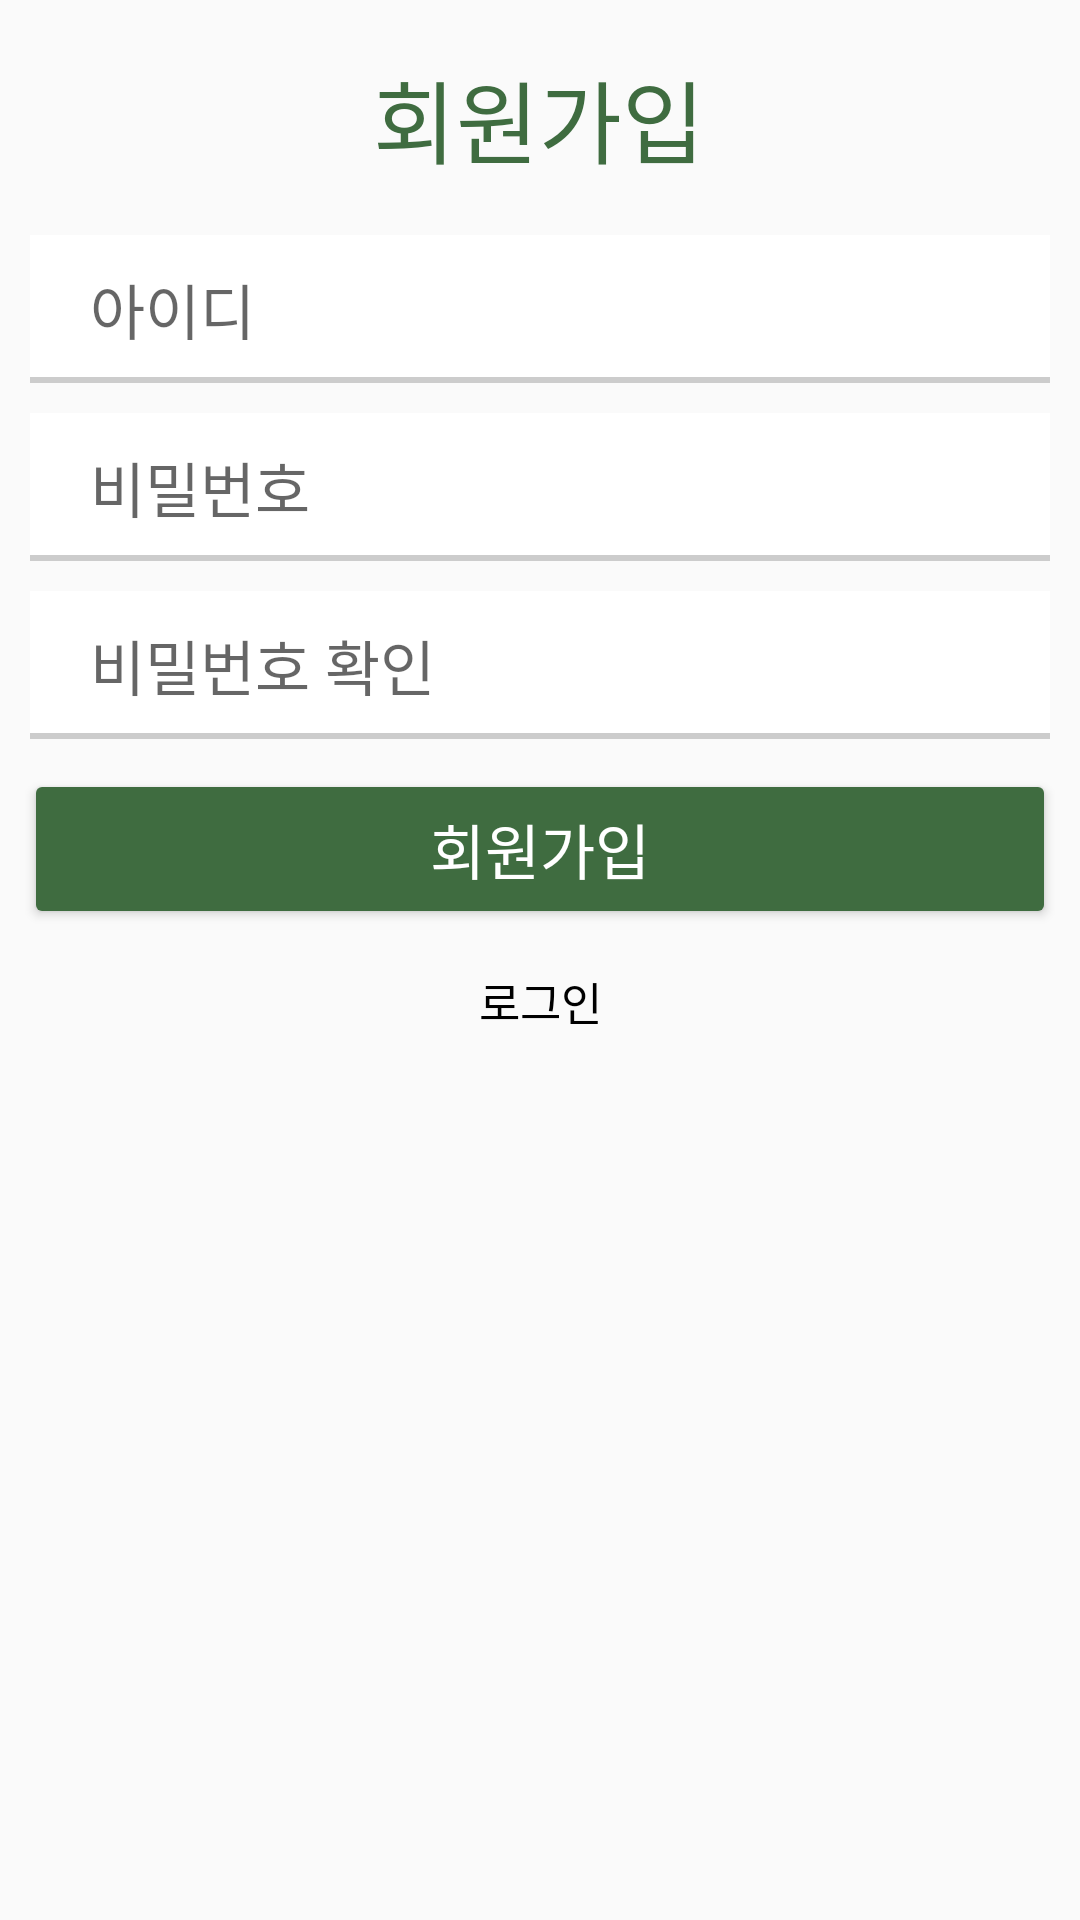

Android layout source for this screen:
<!-- AndroidManifest.xml: application theme Theme.MyApplication -->
<!-- res/layout/activity_signup.xml -->
<?xml version="1.0" encoding="utf-8"?>
<androidx.constraintlayout.widget.ConstraintLayout xmlns:android="http://schemas.android.com/apk/res/android"
    xmlns:app="http://schemas.android.com/apk/res-auto"
    xmlns:tools="http://schemas.android.com/tools"
    android:layout_width="match_parent"
    android:layout_height="match_parent"
    tools:context=".SignUpActivity">

    <View
        android:id="@+id/divider2"
        android:layout_width="match_parent"
        android:layout_height="1dp"
        android:background="?android:attr/listDivider"
        android:backgroundTint="#00000000"
        app:layout_constraintBottom_toBottomOf="parent"
        app:layout_constraintEnd_toEndOf="parent"
        app:layout_constraintStart_toStartOf="parent"
        app:layout_constraintTop_toTopOf="parent" />

    <TextView
        android:id="@+id/tv_signup_title"
        android:layout_width="wrap_content"
        android:layout_height="wrap_content"
        android:fontFamily="@font/diary_font"
        android:text="회원가입"
        android:textColor="@color/green"
        android:textSize="30sp"
        app:layout_constraintBottom_toTopOf="@+id/et_signup_id"
        app:layout_constraintEnd_toEndOf="parent"
        app:layout_constraintHorizontal_bias="0.498"
        app:layout_constraintStart_toStartOf="parent"
        app:layout_constraintTop_toTopOf="parent" />

    <EditText
        android:id="@+id/et_signup_id"
        android:layout_width="match_parent"
        android:layout_height="wrap_content"
        android:layout_marginHorizontal="10dp"
        android:background="@drawable/box_style"
        android:hint="아이디"
        android:inputType="text"
        android:paddingHorizontal="20dp"
        android:paddingVertical="10dp"
        android:layout_marginVertical="10dp"
        android:textSize="20dp"
        app:layout_constraintBottom_toTopOf="@+id/et_signup_password"
        app:layout_constraintEnd_toEndOf="parent"
        app:layout_constraintHorizontal_bias="0.842"
        app:layout_constraintStart_toStartOf="parent" />

    <EditText
        android:id="@+id/et_signup_password"
        android:layout_width="match_parent"
        android:layout_height="wrap_content"
        android:layout_marginHorizontal="10dp"
        android:background="@drawable/box_style"
        android:hint="비밀번호"
        android:inputType="textPassword"
        android:paddingHorizontal="20dp"
        android:paddingVertical="10dp"
        android:layout_marginVertical="10dp"
        android:textSize="20dp"
        app:layout_constraintBottom_toTopOf="@+id/et_signup_password_verify"
        app:layout_constraintEnd_toEndOf="parent"
        app:layout_constraintHorizontal_bias="0.526"
        app:layout_constraintStart_toStartOf="parent" />

    <EditText
        android:id="@+id/et_signup_password_verify"
        android:layout_width="match_parent"
        android:layout_height="wrap_content"
        android:layout_marginHorizontal="10dp"
        android:layout_marginVertical="10dp"
        android:background="@drawable/box_style"
        android:hint="비밀번호 확인"
        android:inputType="textPassword"
        android:paddingHorizontal="20dp"
        android:paddingVertical="10dp"
        android:textSize="20dp"
        app:layout_constraintBottom_toTopOf="@+id/btn_signup"
        app:layout_constraintEnd_toEndOf="parent"
        app:layout_constraintHorizontal_bias="0.526"
        app:layout_constraintStart_toStartOf="parent" />

    <Button
        android:id="@+id/btn_signup"
        android:layout_width="match_parent"
        android:layout_height="wrap_content"
        android:layout_gravity="center_horizontal"
        android:layout_marginHorizontal="8dp"
        android:layout_marginVertical="10dp"
        android:backgroundTint="@color/green"
        android:paddingVertical="12dp"
        android:text="회원가입"
        android:textColor="@color/white"
        android:textSize="20dp"
        app:layout_constraintBottom_toTopOf="@+id/divider2"
        app:layout_constraintEnd_toEndOf="parent"
        app:layout_constraintStart_toStartOf="parent" />

    <Button
        android:id="@+id/btn_go_login"
        style="@style/Widget.AppCompat.Button.Borderless"
        android:layout_width="wrap_content"
        android:layout_height="wrap_content"
        android:layout_gravity="center_horizontal"
        android:backgroundTint="@color/white"
        android:onClick="signUp"
        android:paddingHorizontal="30dp"
        android:paddingVertical="10dp"
        android:text="로그인"
        android:textColor="@color/black"
        android:textSize="15dp"
        app:layout_constraintEnd_toEndOf="parent"
        app:layout_constraintStart_toStartOf="parent"
        app:layout_constraintTop_toBottomOf="@+id/btn_signup" />


</androidx.constraintlayout.widget.ConstraintLayout>
<!-- resources referenced by this layout -->
<resources>
  <color name="black">#FF000000</color>
  <color name="green">#3F6C40</color>
  <color name="white">#FFFFFFFF</color>
  <!-- drawable box_style (drawable) -->
  <?xml version="1.0" encoding="utf-8"?>
  <selector xmlns:android="http://schemas.android.com/apk/res/android">
      <item>
          <layer-list>
              <item android:top="2dp">
                  <shape android:shape="rectangle">
                      <corners android:radius="0dp"/>
                      <solid
                          android:color="#CCCCCC" />
                  </shape>
              </item>
              <item android:bottom="2dp">
                  <shape android:shape="rectangle">
                      <stroke
                          android:width="1dp"
                          android:color="#FFFFFF" />
                      <corners android:radius="0dp"/>
                      <solid
                          android:color="#FFFFFF" />
                  </shape>
              </item>
          </layer-list>
      </item>
  </selector>
  <style name="Theme.MyApplication" parent="Theme.AppCompat.Light.NoActionBar">
          
          <item name="colorPrimary">@color/black</item>
          <item name="colorPrimaryVariant">@color/green</item>
          <item name="colorOnPrimary">@color/white</item>
          
          <item name="colorSecondary">@color/teal_200</item>
          <item name="colorSecondaryVariant">@color/teal_700</item>
          <item name="colorOnSecondary">@color/black</item>
          
          <item name="android:statusBarColor" tools:targetApi="l">@color/homeColor</item>
          <item name="android:windowLightStatusBar" tools:targetApi="m">true</item>
  
          
          <item name="windowActionBar">false</item>
          <item name="windowNoTitle">true</item>
      </style>
  <color name="teal_200">#FF03DAC5</color>
  <color name="teal_700">#FF018786</color>
</resources>
